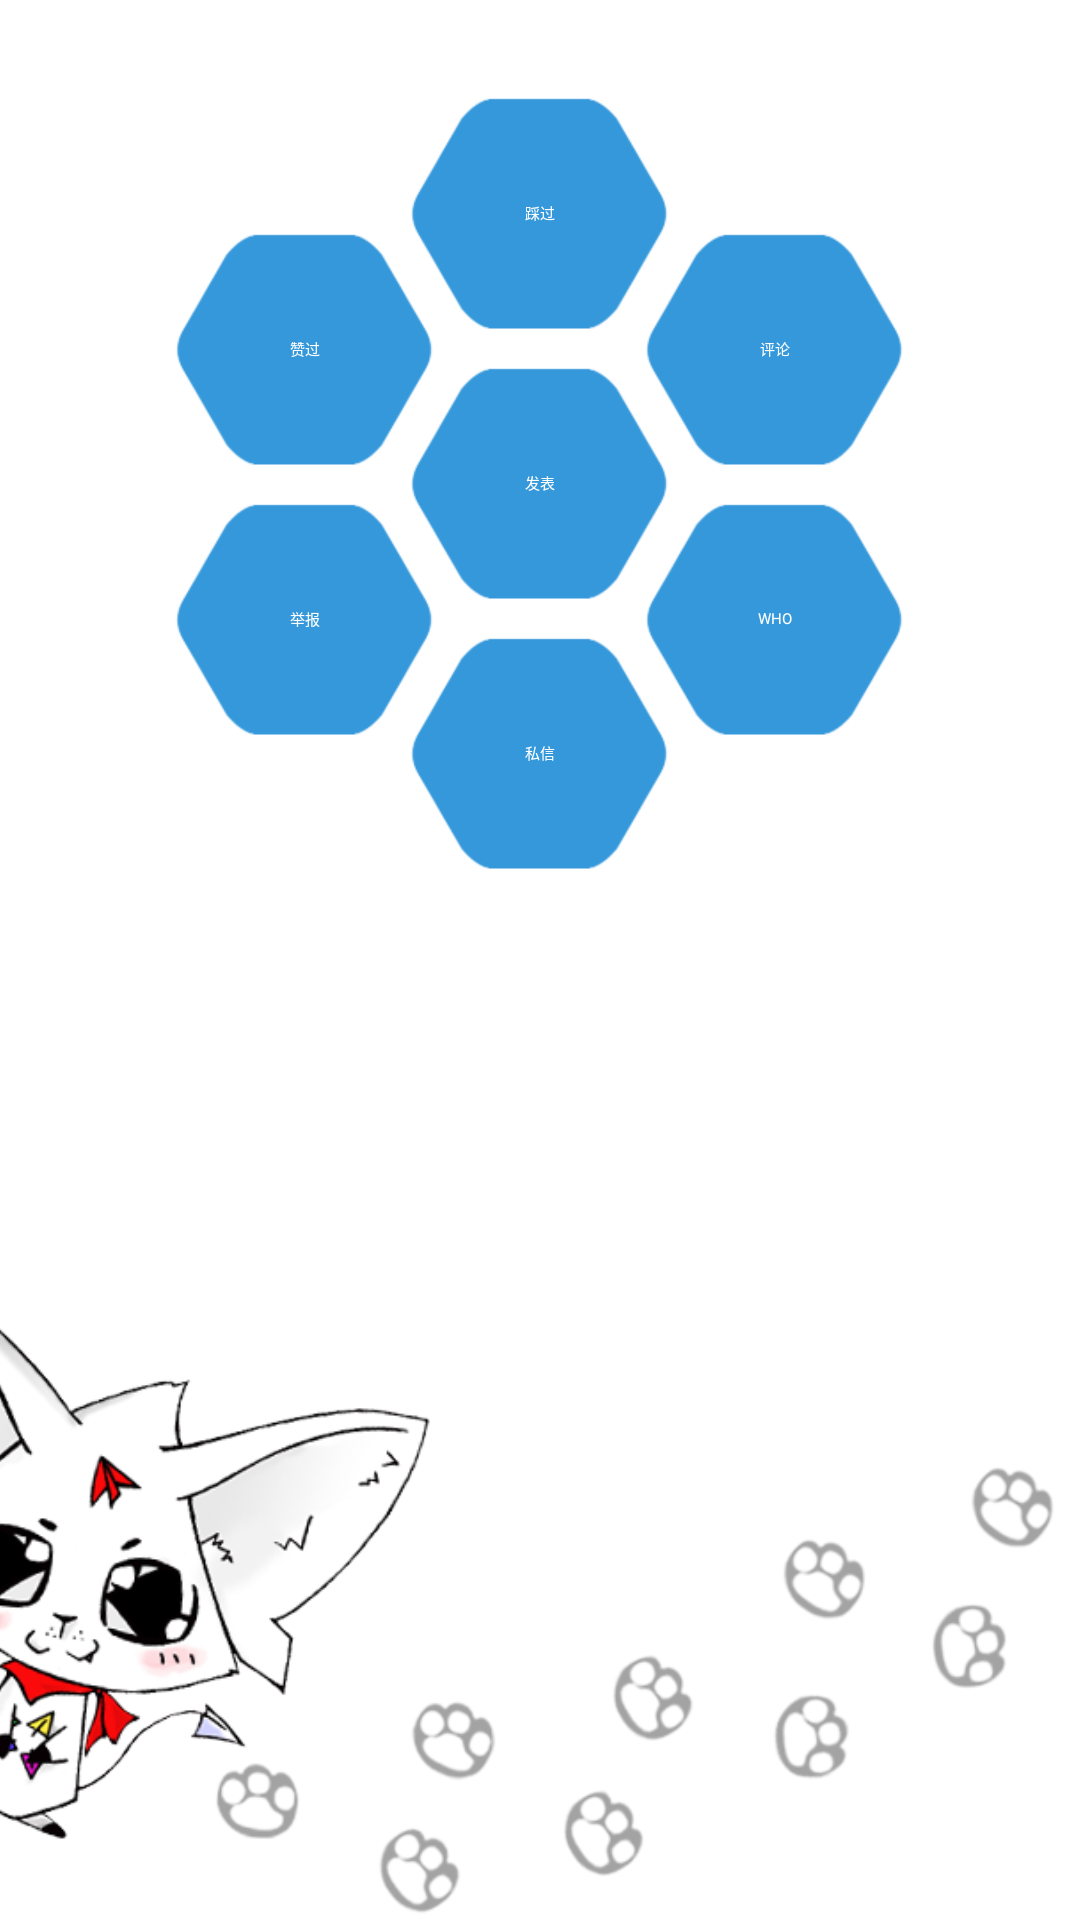

The Android layout XML behind this screen, and the referenced resources:
<!-- AndroidManifest.xml: application theme AppTheme -->
<!-- res/layout/fragment_path.xml -->
<?xml version="1.0" encoding="utf-8"?>
<RelativeLayout xmlns:android="http://schemas.android.com/apk/res/android"
    android:layout_width="match_parent"
    android:layout_height="match_parent" >

    <ImageView
        android:layout_width="wrap_content"
        android:layout_height="wrap_content"
        android:layout_alignParentBottom="true"
        android:layout_alignParentLeft="true"
        android:layout_marginLeft="-55dp"
        android:adjustViewBounds="true"
        android:scaleType="fitStart"
        android:src="@drawable/path_background" />

    <RelativeLayout
        android:id="@+id/relativeLayout1"
        android:layout_width="match_parent"
        android:layout_height="wrap_content"
        android:layout_marginTop="26dp" >

        <Button
            android:id="@+id/button_bad"
            android:layout_width="wrap_content"
            android:layout_height="wrap_content"
            android:layout_centerHorizontal="true"
            android:background="@drawable/path_button"
            android:gravity="center"
            android:text="@string/path_bad"
            android:textColor="@color/white" />

        <Button
            android:id="@+id/button_send"
            android:layout_width="wrap_content"
            android:layout_height="wrap_content"
            android:layout_below="@id/button_bad"
            android:layout_centerHorizontal="true"
            android:background="@drawable/path_button"
            android:gravity="center"
            android:text="@string/path_message"
            android:textColor="@color/white" />

        <Button
            android:id="@+id/button_pm"
            android:layout_width="wrap_content"
            android:layout_height="wrap_content"
            android:layout_below="@id/button_send"
            android:layout_centerHorizontal="true"
            android:background="@drawable/path_button"
            android:gravity="center"
            android:text="@string/path_pm"
            android:textColor="@color/white" />

        <Button
            android:id="@+id/button_report"
            android:layout_width="wrap_content"
            android:layout_height="wrap_content"
            android:layout_below="@+id/button_send"
            android:layout_marginRight="-12dp"
            android:layout_marginTop="-45dp"
            android:layout_toLeftOf="@+id/button_send"
            android:background="@drawable/path_button"
            android:gravity="center"
            android:text="@string/path_report"
            android:textColor="@color/white" />

        <Button
            android:id="@+id/button_good"
            android:layout_width="wrap_content"
            android:layout_height="wrap_content"
            android:layout_below="@+id/button_bad"
            android:layout_marginRight="-12dp"
            android:layout_marginTop="-45dp"
            android:layout_toLeftOf="@+id/button_bad"
            android:background="@drawable/path_button"
            android:gravity="center"
            android:text="@string/path_good"
            android:textColor="@color/white" />

        <Button
            android:id="@+id/button_who"
            android:layout_width="wrap_content"
            android:layout_height="wrap_content"
            android:layout_below="@+id/button_send"
            android:layout_marginLeft="-12dp"
            android:layout_marginTop="-45dp"
            android:layout_toRightOf="@+id/button_send"
            android:background="@drawable/path_button"
            android:gravity="center"
            android:text="@string/path_WHO"
            android:textColor="@color/white" />

        <Button
            android:id="@+id/button_comment"
            android:layout_width="wrap_content"
            android:layout_height="wrap_content"
            android:layout_below="@+id/button_bad"
            android:layout_marginLeft="-12dp"
            android:layout_marginTop="-45dp"
            android:layout_toRightOf="@+id/button_bad"
            android:background="@drawable/path_button"
            android:gravity="center"
            android:text="@string/path_comment"
            android:textColor="@color/white" />
    </RelativeLayout>

</RelativeLayout>
<!-- resources referenced by this layout -->
<resources>
  <color name="white">#FFFFFF</color>
  <!-- drawable path_background: png bitmap (drawable-hdpi, 127467 bytes) -->
  <!-- drawable path_button (drawable) -->
  <?xml version="1.0" encoding="utf-8"?>
  <selector xmlns:android="http://schemas.android.com/apk/res/android">
  
      <item android:drawable="@drawable/path_btn_background_pressed" android:state_pressed="true"/>
      <item android:drawable="@drawable/path_btn_background"/>
  
  </selector>
  <string name="path_WHO">WHO</string>
  <string name="path_bad">踩过</string>
  <string name="path_comment">评论</string>
  <string name="path_good">赞过</string>
  <string name="path_message">发表</string>
  <string name="path_pm">私信</string>
  <string name="path_report">举报</string>
  <style name="AppTheme" parent="AppBaseTheme">
          <item name="switchStyle">@style/CompoundButton.Switch.my</item>
      </style>
  <!-- drawable path_btn_background_pressed: png bitmap (drawable-xhdpi, 21927 bytes) -->
  <!-- drawable path_btn_background: png bitmap (drawable-xhdpi, 21491 bytes) -->
  <style name="AppBaseTheme" parent="Theme.Sherlock.Light">
  
          
          
          <item name="myapp_listPreferredItemHeightSmall">48dip</item>
          <item name="myapp_textAppearanceListItemSmall">@style/MyappDrawerMenu</item>
          <item name="myapp_activatedBackgroundIndicator">@android:color/transparent</item>
          <item name="actionBarStyle">@style/Theme.MyTheme.ActionBar</item>
      </style>
  <style name="CompoundButton.Switch.my" parent="Widget.Holo.Light.CompoundButton.Switch">
          <item name="thumb">@drawable/switch_inner_my</item>
      </style>
  <style name="MyappDrawerMenu">
          <item name="android:textSize">16sp</item>
          <item name="android:textStyle">bold</item>
          <item name="android:textColor">@android:color/black</item>
      </style>
  <style name="Theme.MyTheme.ActionBar" parent="Widget.Sherlock.Light.ActionBar">
          <item name="background">@color/actionbar_background</item>
          <item name="titleTextStyle">@style/Theme.MyTheme.ActionBar.TitleTextStyle</item>
      </style>
  <!-- drawable switch_inner_my (drawable) -->
  <?xml version="1.0" encoding="utf-8"?>
  <selector xmlns:android="http://schemas.android.com/apk/res/android">
  
      <item android:drawable="@drawable/switch_thumb_disabled_my" android:state_enabled="false"/>
      <item android:drawable="@drawable/switch_thumb_pressed_my" android:state_pressed="true"/>
      <item android:drawable="@drawable/switch_thumb_activated_my" android:state_checked="true"/>
      <item android:drawable="@drawable/switch_thumb_my"/>
  
  </selector>
  <color name="actionbar_background">#FEFCFD</color>
  <style name="Theme.MyTheme.ActionBar.TitleTextStyle" parent="TextAppearance.Sherlock.Widget.ActionBar.Title">
          <item name="android:textColor">@color/actionbar_text</item>
      </style>
  <color name="actionbar_text">#3382C3</color>
</resources>
